Run: headless pygame with SDL's dummy video driver; simulated clock (each Clock.tick advances the game by its frame time, no real sleeping); random seed 0; keys injected as events and as key.get_pressed() state; no mouse input.
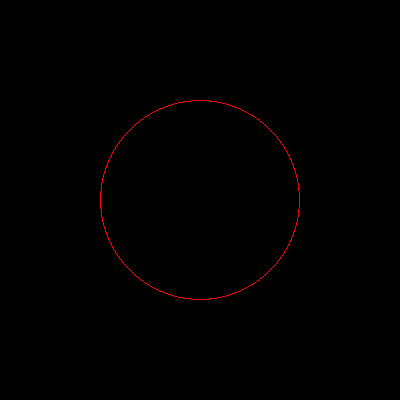
Frame 1 of 4 · flips 1–60 · no input
Frame 2 of 4 · flips 61–180 · tapped SPACE, RETURN · held RIGHT (→), D · screen unchanged from frame 1, image omitted
Frame 3 of 4 · flips 181–300 · held DOWN (↓), S · screen unchanged from frame 2, image omitted
Frame 4 of 4 · flips 301–420 · held LEFT (←), A, UP (↑), W · screen unchanged from frame 3, image omitted

The pygame program that drew these frames:

import pygame
import math

# Initialize Pygame
pygame.init()

# Set the window size and caption
screen = pygame.display.set_mode((400, 400))
pygame.display.set_caption("Rotating Circle")


class Battle_invisCircle():
    def __init__(self,centre_x,centre_y,radius,angle,angular_velocity,line_width):
        self.centre_x, self.centre_y = centre_x, centre_y
        self.radius = radius
        self.angle = angle
        self.angular_velocity = angular_velocity
        self.line_width = line_width
        self.colour = (255,0,0,0)
        self.top_x, self.top_y = 0,0
        
    def update(self):
        # Update the angle
        self.angle += self.angular_velocity
        # Convert the angle to radians
        radians = math.radians(self.angle)
        # Calculate the position of the top point
        self.top_x = self.centre_x + self.radius * math.cos(radians)
        self.top_y = self.centre_y + self.radius * math.sin(radians)

    def draw(self):
        # Draw the circle
        pygame.draw.circle(screen, self.colour, (self.centre_x, self.centre_y), self.radius, self.line_width)

circle = Battle_invisCircle(200, 200, 100, 0, 5, 1)

# Set the framerate
framerate = 60
clock = pygame.time.Clock()

# Run the game loop
running = True
while running:
    # Handle events
    for event in pygame.event.get():
        if event.type == pygame.QUIT:
            running = False

    circle.update()
    circle.draw()

    # Update the display
    pygame.display.flip()

    # Limit the framerate
    clock.tick(framerate)

# Quit Pygame
pygame.quit()
